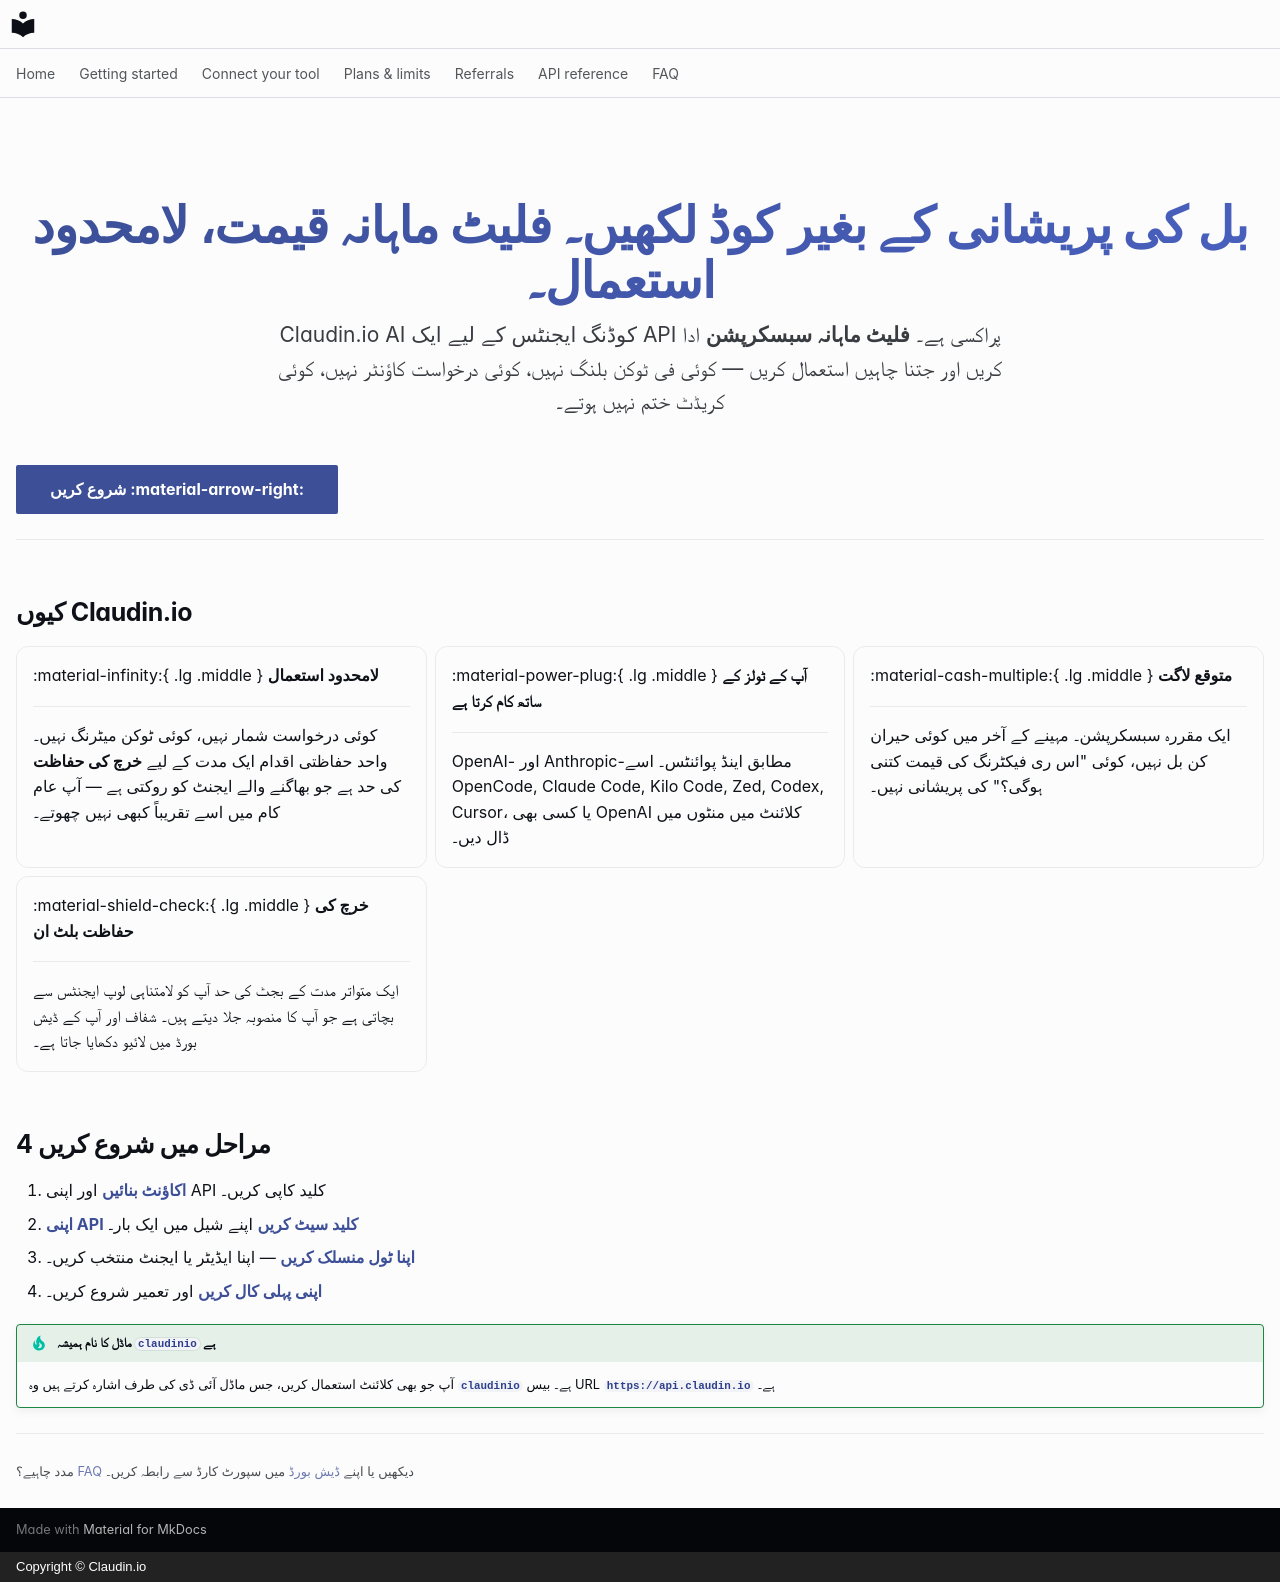

repository: claudin-io/docs · page: index.ur/index.html · generator: mkdocs · copyright: Copyright © Claudin.io

---
hide:
  - navigation
  - toc
---

<div class="cl-hero" markdown>

# بل کی پریشانی کے بغیر کوڈ لکھیں۔ فلیٹ ماہانہ قیمت، لامحدود استعمال۔

Claudin.io AI کوڈنگ ایجنٹس کے لیے ایک API پراکسی ہے۔ **فلیٹ ماہانہ سبسکرپشن** ادا کریں اور جتنا چاہیں استعمال کریں — کوئی فی ٹوکن بلنگ نہیں، کوئی درخواست کاؤنٹر نہیں، کوئی کریڈٹ ختم نہیں ہوتے۔

</div>

[شروع کریں :material-arrow-right:](getting-started/account.md){ .md-button .md-button--primary }
[منصوبے دیکھیں](plans.md){ .md-button }

---

## کیوں Claudin.io

<div class="grid cards" markdown>

-   :material-infinity:{ .lg .middle } __لامحدود استعمال__

    ---

    کوئی درخواست شمار نہیں، کوئی ٹوکن میٹرنگ نہیں۔ واحد حفاظتی اقدام ایک مدت کے لیے **خرچ کی حفاظت** کی حد ہے جو بھاگنے والے ایجنٹ کو روکتی ہے — آپ عام کام میں اسے تقریباً کبھی نہیں چھوتے۔

-   :material-power-plug:{ .lg .middle } __آپ کے ٹولز کے ساتھ کام کرتا ہے__

    ---

    OpenAI- اور Anthropic-مطابق اینڈ پوائنٹس۔ اسے OpenCode, Claude Code, Kilo Code, Zed, Codex, Cursor، یا کسی بھی OpenAI کلائنٹ میں منٹوں میں ڈال دیں۔

-   :material-cash-multiple:{ .lg .middle } __متوقع لاگت__

    ---

    ایک مقررہ سبسکرپشن۔ مہینے کے آخر میں کوئی حیران کن بل نہیں، کوئی "اس ری فیکٹرنگ کی قیمت کتنی ہوگی؟" کی پریشانی نہیں۔

-   :material-shield-check:{ .lg .middle } __خرچ کی حفاظت بلٹ ان__

    ---

    ایک متواتر مدت کے بجٹ کی حد آپ کو لامتناہی لوپ ایجنٹس سے بچاتی ہے جو آپ کا منصوبہ جلا دیتے ہیں۔ شفاف اور آپ کے ڈیش بورڈ میں لائیو دکھایا جاتا ہے۔

</div>

## 4 مراحل میں شروع کریں

1. **[اکاؤنٹ بنائیں](getting-started/account.md)** اور اپنی API کلید کاپی کریں۔
2. **[اپنی API کلید سیٹ کریں](getting-started/set-your-key.md)** اپنے شیل میں ایک بار۔
3. **[اپنا ٹول منسلک کریں](clients/opencode.md)** — اپنا ایڈیٹر یا ایجنٹ منتخب کریں۔
4. **[اپنی پہلی کال کریں](getting-started/first-call.md)** اور تعمیر شروع کریں۔

!!! tip "ماڈل کا نام ہمیشہ `claudinio` ہے"
    آپ جو بھی کلائنٹ استعمال کریں، جس ماڈل آئی ڈی کی طرف اشارہ کرتے ہیں وہ **`claudinio`** ہے۔ بیس URL **`https://api.claudin.io`** ہے۔

---

<small>مدد چاہیے؟ [FAQ](faq.md) دیکھیں یا اپنے [ڈیش بورڈ](https://claudin.io/dashboard) میں سپورٹ کارڈ سے رابطہ کریں۔</small>
